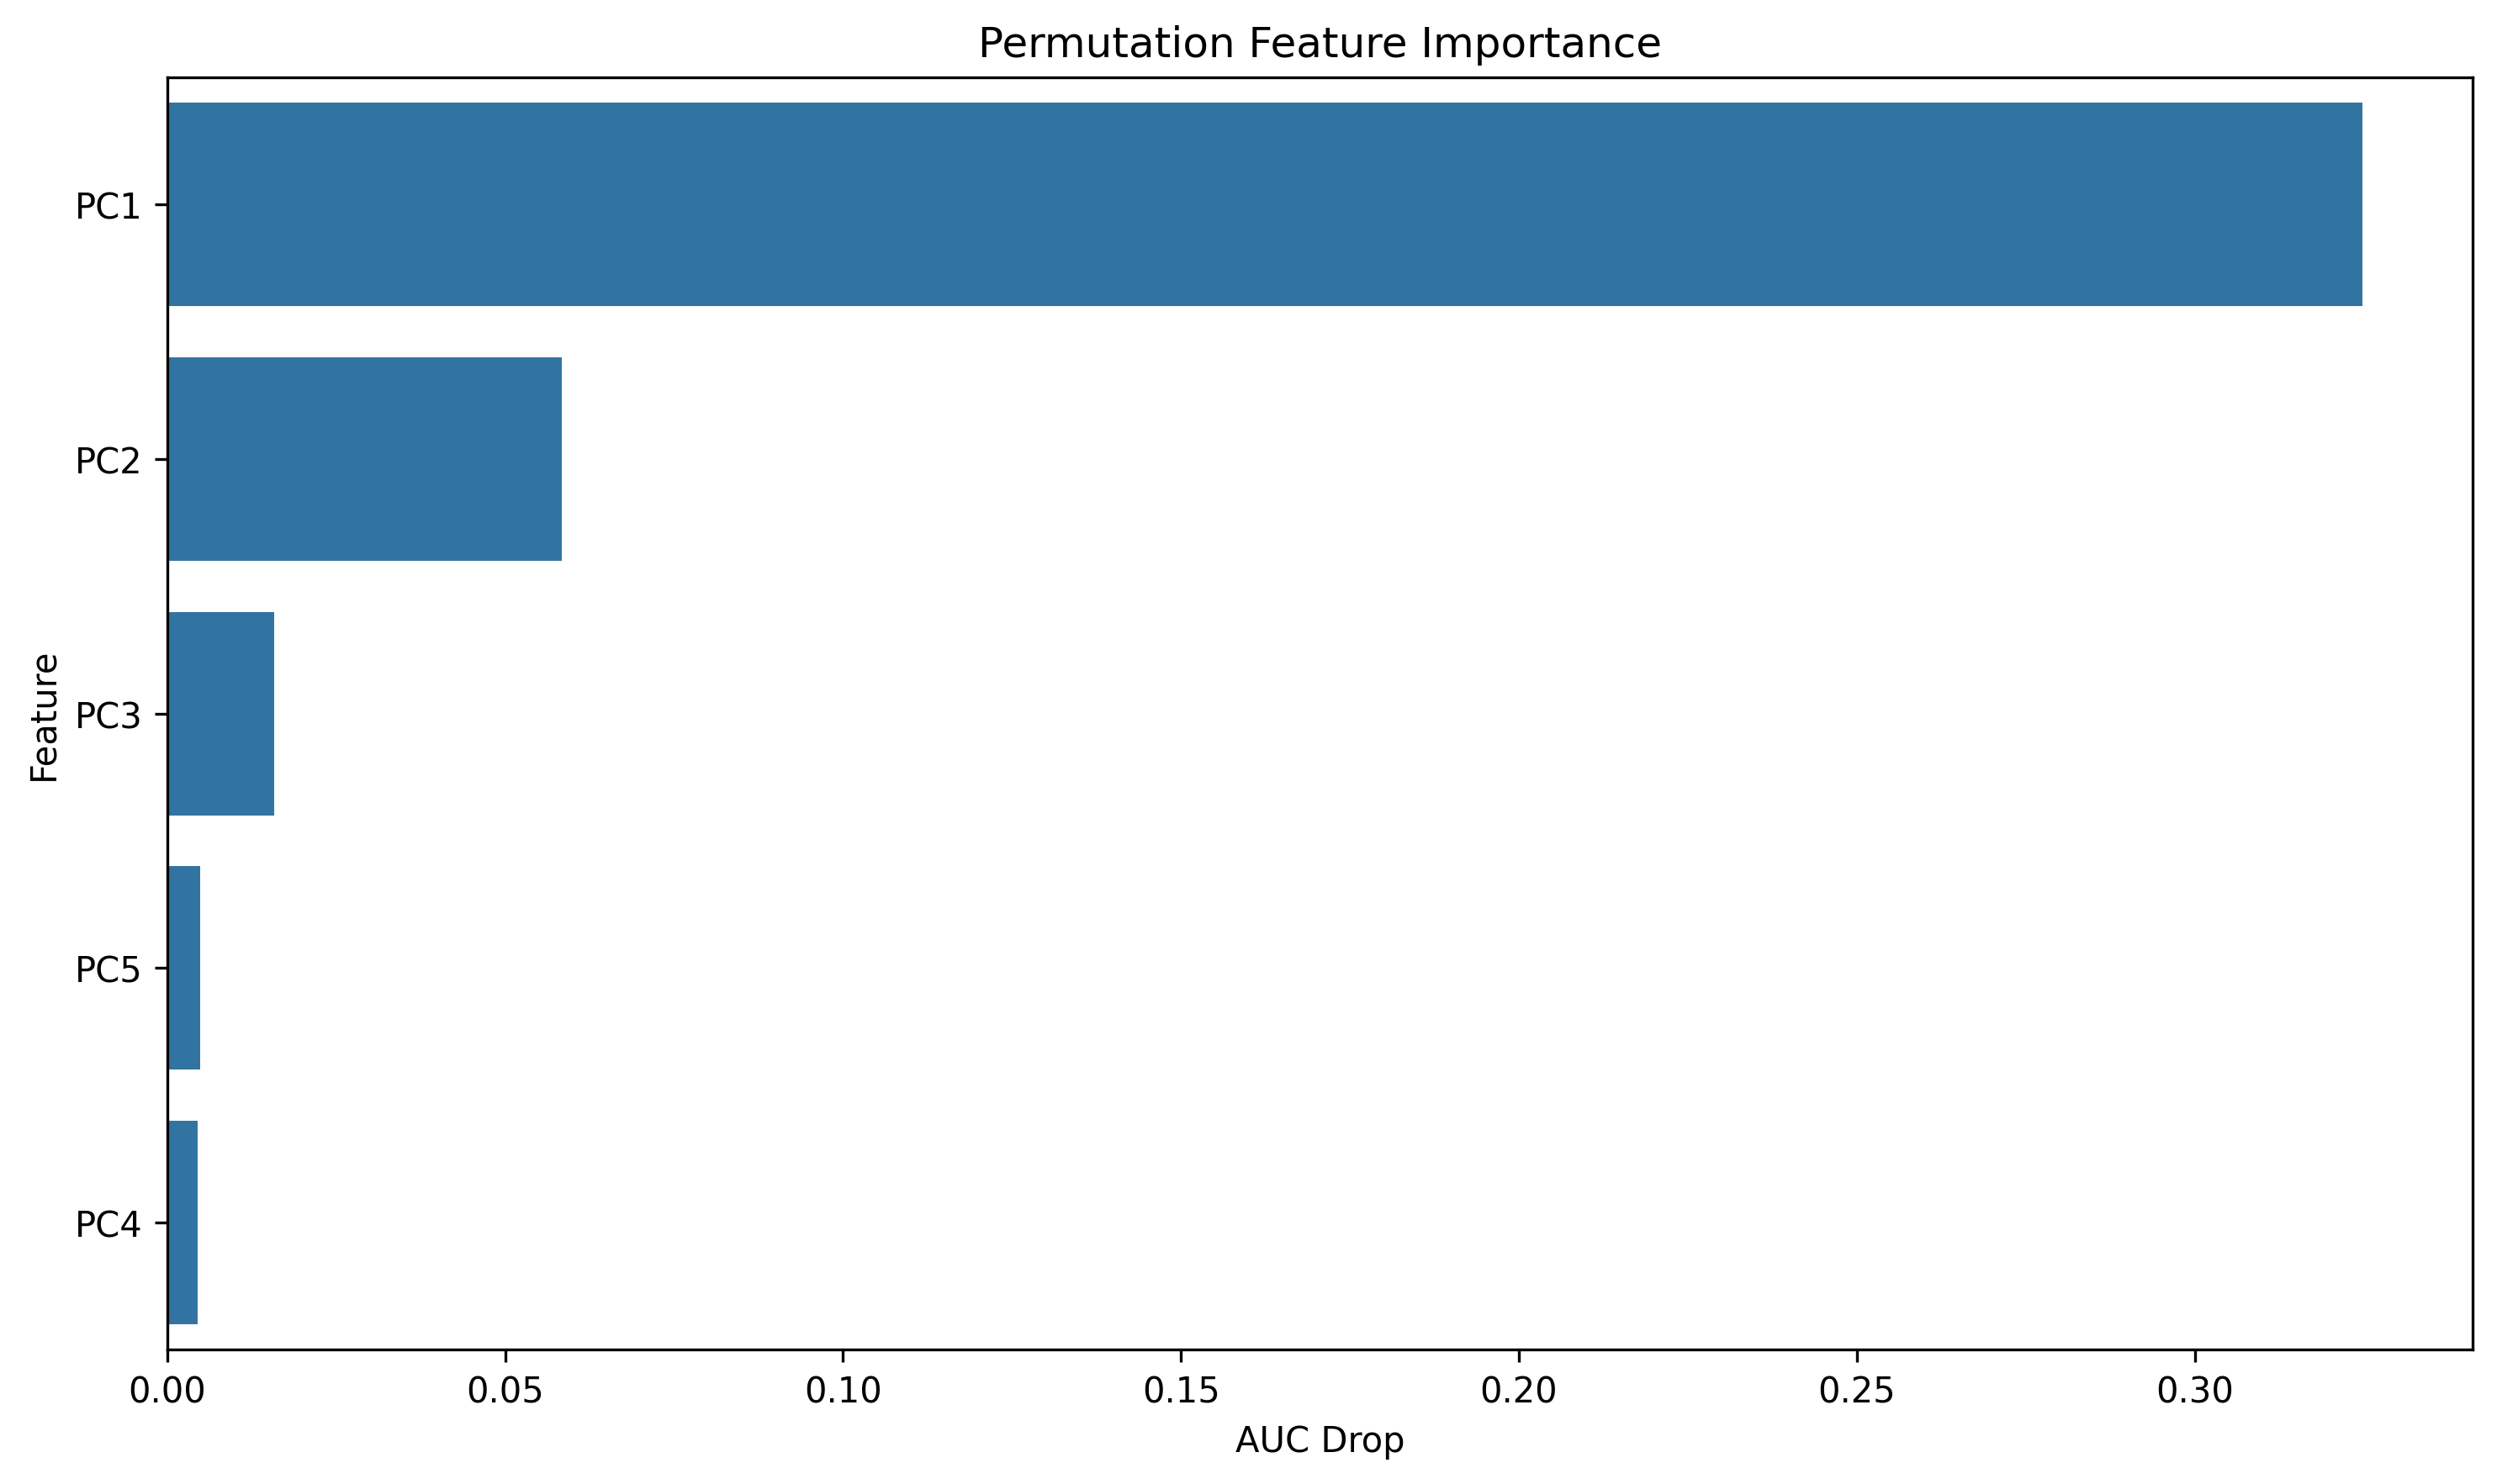

Data behind this chart, as committed beside it:
feature, importance
PC1, 0.3248
PC2, 0.05841
PC3, 0.01584
PC5, 0.004942
PC4, 0.004551
